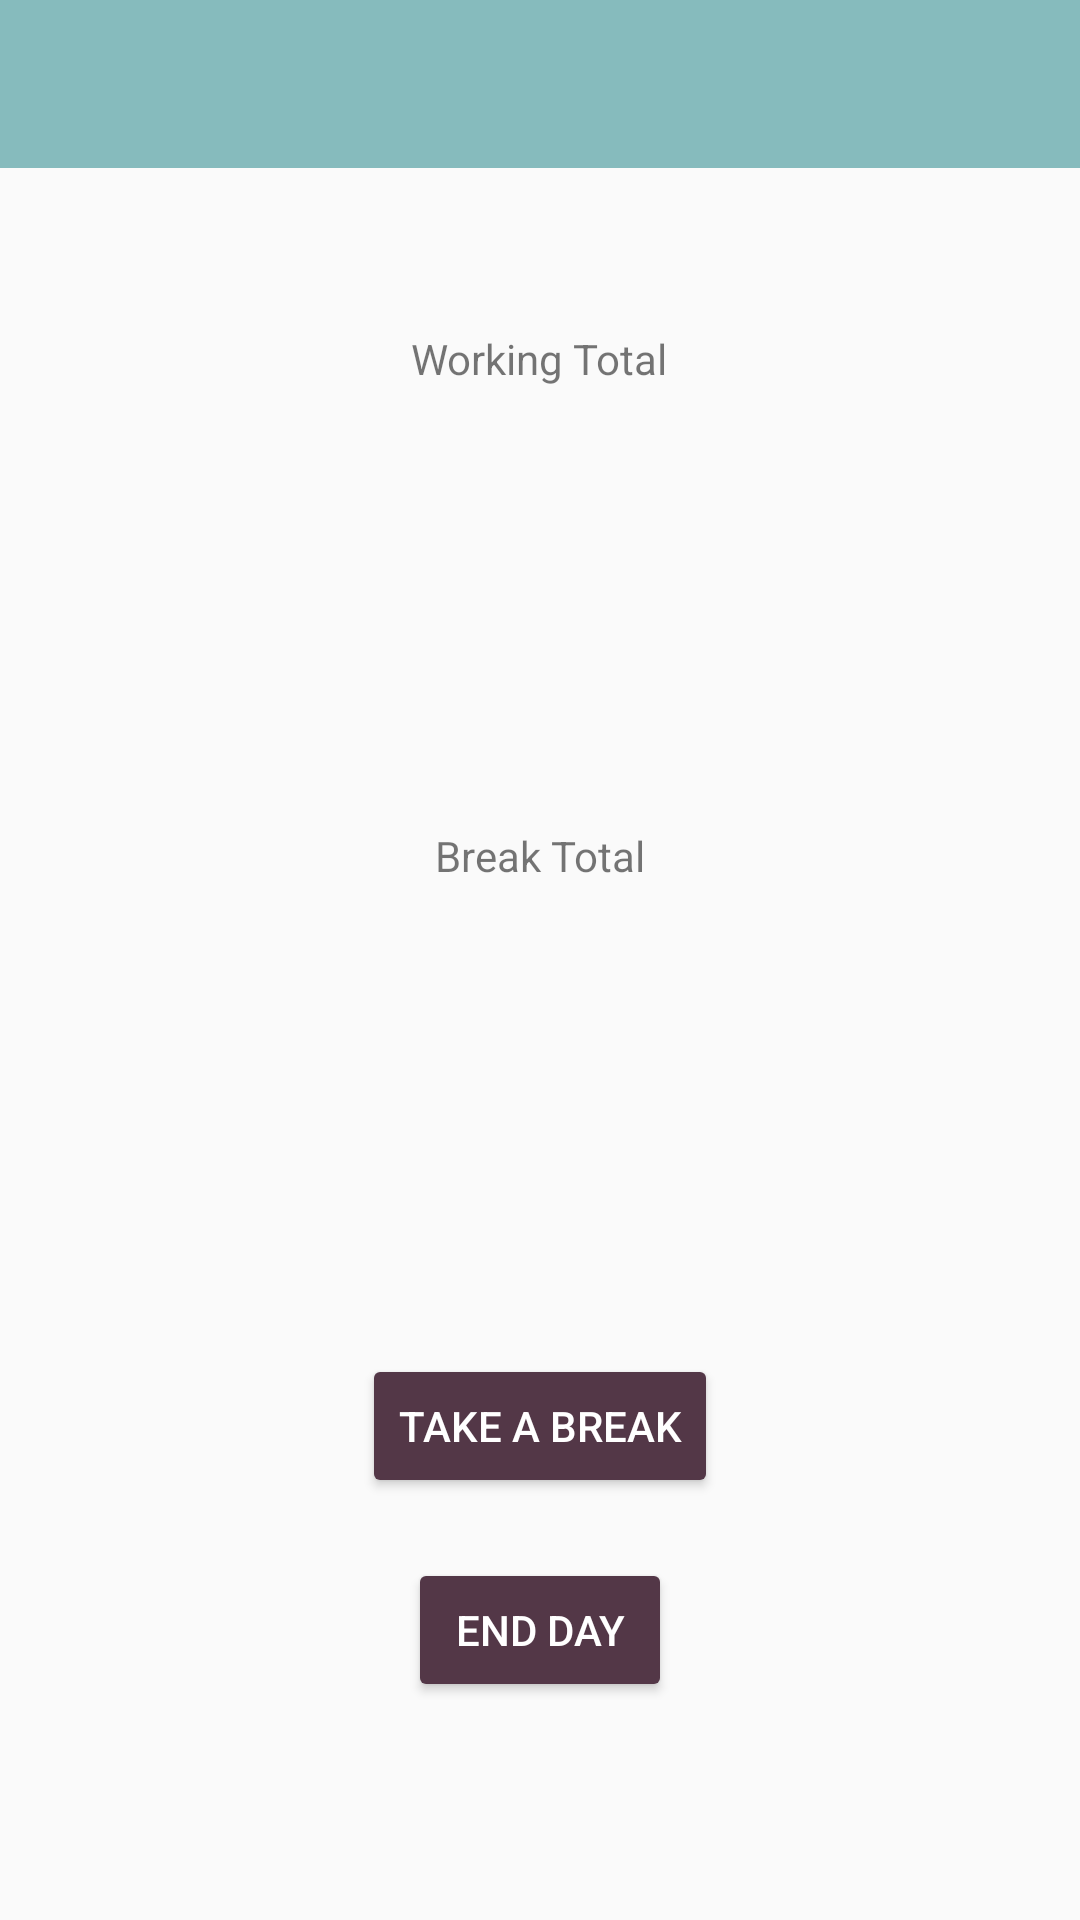

This screen was rendered from an Android layout file. Write that file and the resources it references.
<!-- AndroidManifest.xml: application theme Theme.AppCompat.Light.NoActionBar -->
<!-- res/layout/activity_working.xml -->
<?xml version="1.0" encoding="utf-8"?>
<RelativeLayout xmlns:android="http://schemas.android.com/apk/res/android"
    xmlns:app="http://schemas.android.com/apk/res-auto"
    xmlns:tools="http://schemas.android.com/tools"
    android:layout_width="match_parent"
    android:layout_height="match_parent"
    tools:context=".WorkingActivity">


    <include
        android:id="@+id/app_bar"
        layout="@layout/app_bar"
        />

    <Button
        android:id="@+id/breakBtn"
        android:layout_width="wrap_content"
        android:layout_height="wrap_content"
        android:layout_below="@id/breakTotal"
        android:text="Take a Break"
        android:backgroundTint="@color/darkText"
        android:textColor="@color/white"
        android:layout_centerHorizontal="true"
        android:layout_marginTop="90dp"
        android:onClick="takeBreak"
        />

    <Button
        android:id="@+id/eodBtn"
        android:layout_width="wrap_content"
        android:layout_height="wrap_content"
        android:layout_below="@id/breakBtn"
        android:text="End Day"
        android:backgroundTint="@color/darkText"
        android:textColor="@color/white"
        android:layout_centerHorizontal="true"
        android:layout_marginTop="20dp"
        android:onClick="endDay"
        />

    <TextView
        android:id="@+id/workingTotal"
        android:layout_width="wrap_content"
        android:layout_height="wrap_content"
        android:layout_below="@id/workTotalLbl"
        android:text=""
        android:textSize="50dp"
        android:layout_centerHorizontal="true"
        />

    <TextView
        android:id="@+id/workTotalLbl"
        android:layout_width="wrap_content"
        android:layout_height="wrap_content"
        android:text="Working Total"
        android:layout_centerHorizontal="true"
        android:layout_marginTop="110dp"
        />


    <TextView
        android:id="@+id/breakTotal"
        android:layout_width="wrap_content"
        android:layout_height="wrap_content"
        android:layout_below="@id/breakTotalLbl"
        android:text=""
        android:textSize="50dp"
        android:layout_centerHorizontal="true"
        />

    <TextView
        android:id="@+id/breakTotalLbl"
        android:layout_width="wrap_content"
        android:layout_height="wrap_content"
        android:text="Break Total"
        android:layout_below="@id/workingTotal"
        android:layout_centerHorizontal="true"
        android:layout_marginTop="80dp"
        />

</RelativeLayout>
<!-- res/layout/app_bar.xml (included above) -->
<?xml version="1.0" encoding="utf-8"?>
<androidx.appcompat.widget.Toolbar xmlns:android="http://schemas.android.com/apk/res/android"
    android:layout_width="match_parent"
    android:layout_height="wrap_content"
    xmlns:app="http://schemas.android.com/apk/res-auto"
    android:theme="@style/CustomToolbar"
    app:popupTheme="@style/popupStyle">

</androidx.appcompat.widget.Toolbar>
<!-- resources referenced by this layout -->
<resources>
  <color name="darkText">#533747</color>
  <color name="white">#FFFFFF</color>
  <style name="CustomToolbar" parent="Theme.AppCompat.Light.NoActionBar">
          <item name="android:background">@color/popupColor</item>
      </style>
  <style name="popupStyle" parent="Theme.AppCompat.Light.NoActionBar">
          <item name="android:background">@color/toolbarBackground</item>
          <item name="overlapAnchor">false</item>
          <item name="android:dropDownVerticalOffset">-4dp</item>
      </style>
  <color name="popupColor">#86BBBD</color>
  <color name="toolbarBackground">#76949F</color>
</resources>
